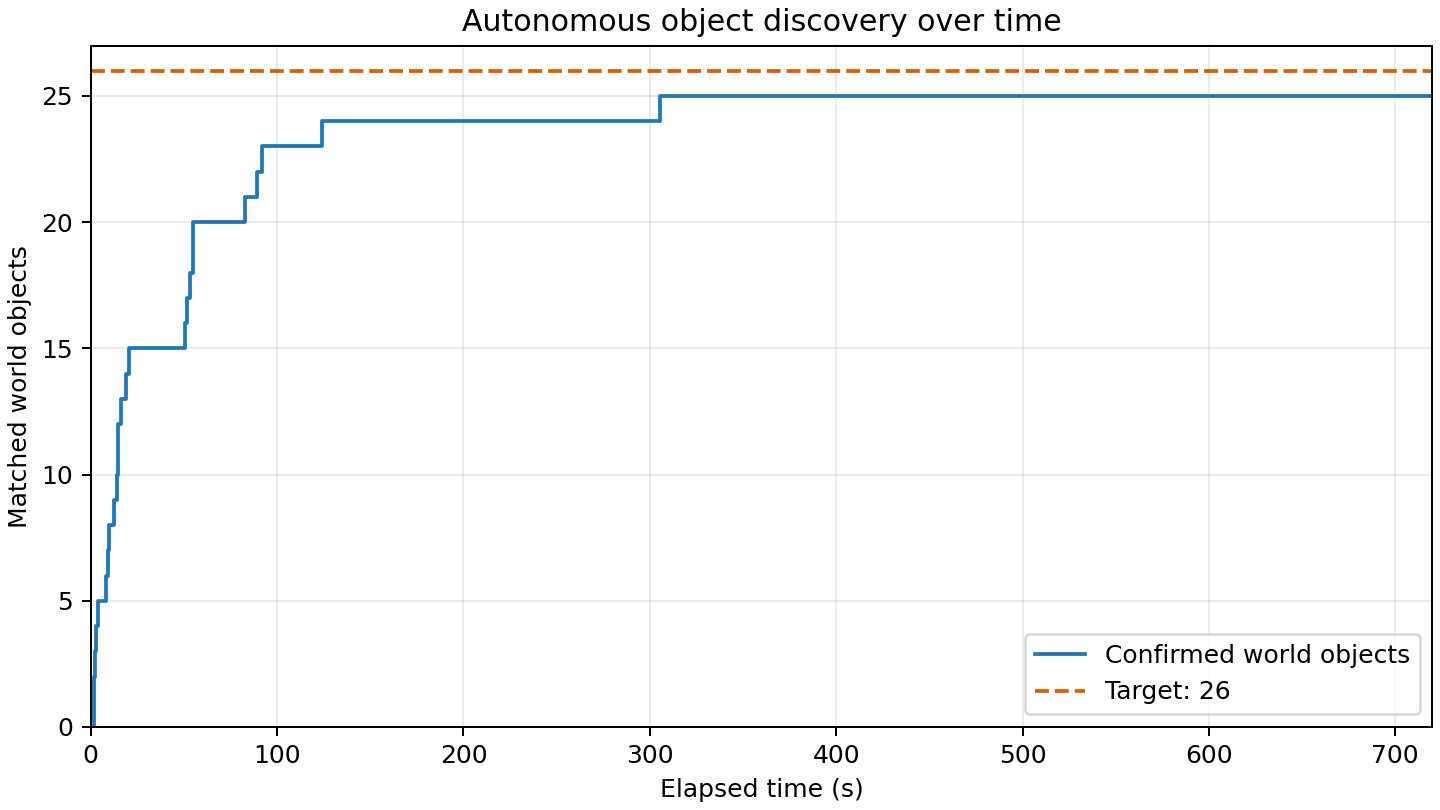

The file beside this chart, header and first rows:
elapsed_s, matched_world_objects
0.000, 0
1.654, 1
1.868, 2
2.364, 3
2.867, 4
3.664, 5
8.009, 6
9.037, 7
9.726, 8
12.58, 9
14.28, 10
14.38, 11
14.68, 12
16.15, 13
18.7, 14
20.6, 15
50.84, 16
51.53, 17
53.33, 18
54.76, 19
54.96, 20
82.62, 21
89.29, 22
91.72, 23
124.4, 24
305.3, 25
720, 25
